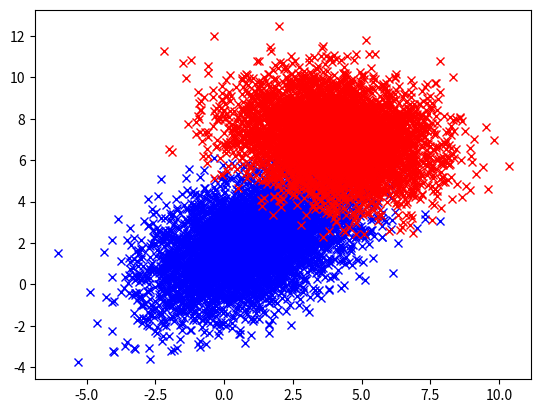

The matplotlib source for this figure:
import numpy as np
import matplotlib.pyplot as plt

mean1 = [1,2]
cov1 = [[2,3],[3,1]]
dataset0 = np.random.multivariate_normal(mean1, cov1, 5000)
x1, y1 = np.random.multivariate_normal(mean1, cov1, 5000).T

mean2 = [4,7]
cov2 = [[3,-0.5],[-0.5,2]]
x2, y2 = np.random.multivariate_normal(mean2, cov2, 5000).T
dataset1 = np.random.multivariate_normal(mean1, cov1, 5000)

X = np.vstack((dataset0, dataset1))

y_raw = np.append(np.zeros(5000, dtype='int64'), np.ones(5000, dtype='int64'))
y = y_raw[:, np.newaxis]


plt.plot(x1, y1, 'x', color='blue')
plt.plot(x2, y2, 'x', color='red')

#plt.show()
import numpy as np
mask = np.random.rand(10000) < 0.8

y_mask = mask[:, np.newaxis]

training_data = y[y_mask]
trainging_label = X[mask]

print(training_data.shape)
print(trainging_label.shape)